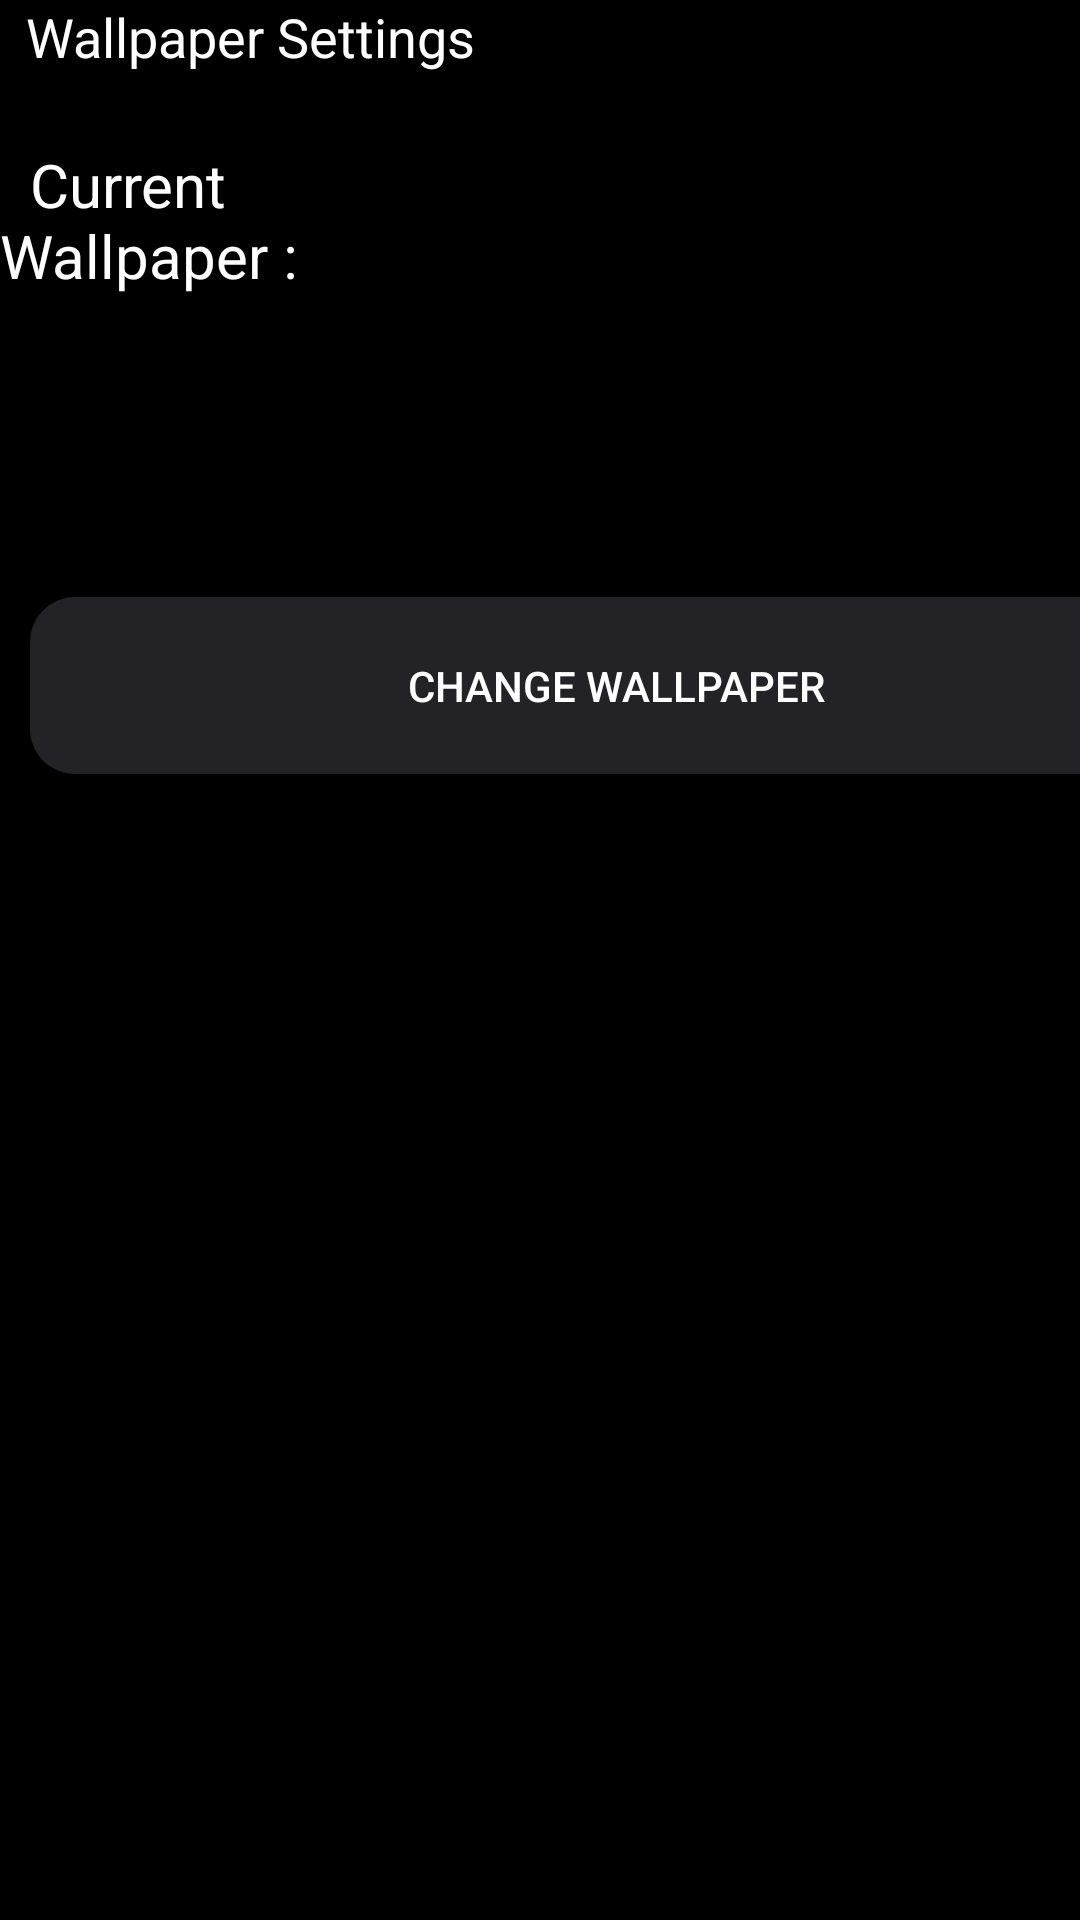

Reconstruct the res/layout file that produces this screen, plus the resources it refers to.
<!-- AndroidManifest.xml: application theme AppTheme -->
<!-- res/layout/wallpaper_page.xml -->
<?xml version="1.0" encoding="utf-8"?>
<LinearLayout xmlns:android="http://schemas.android.com/apk/res/android"
    xmlns:app="http://schemas.android.com/apk/res-auto"
    android:orientation="vertical"
    android:layout_width="match_parent"
    android:layout_height="match_parent"
    android:background="@color/black"
    android:fitsSystemWindows="true">

    <TextView
        android:layout_width="match_parent"
        android:layout_height="48dp"
        android:text="  Wallpaper Settings"
        android:textAlignment="textStart"
        android:textColor="@color/white"
        android:textSize="18sp">
    </TextView>

    <LinearLayout
        android:layout_width="match_parent"
        android:layout_height="141dp"
        android:orientation="horizontal">

        <TextView
            android:id="@+id/textView10"
            android:layout_width="345dp"
            android:layout_height="match_parent"
            android:layout_weight="1"
            android:text="  Current Wallpaper : "
            android:textColor="@color/white"
            android:textSize="20sp" />

        <ImageView
            android:id="@+id/backpreview"
            android:layout_width="352dp"
            android:layout_height="139dp"
            android:layout_weight="1" />

    </LinearLayout>

    <Button
        android:id="@+id/wallpaperchange"
        android:layout_width="391dp"
        android:layout_height="59dp"
        android:layout_marginLeft="10sp"
        android:layout_marginTop="10sp"
        android:background="@drawable/rounded_button"
        android:textColor="@color/white"
        android:text="Change Wallpaper"
        android:textAlignment="center" />
</LinearLayout>
<!-- resources referenced by this layout -->
<resources>
  <color name="black">#000000</color>
  <color name="white">#FFFFFF</color>
  <!-- drawable rounded_button (drawable) -->
  <?xml version="1.0" encoding="utf-8"?>
  <shape xmlns:android="http://schemas.android.com/apk/res/android"
      android:shape="rectangle">
      <solid android:color="#222227"/>
      <corners android:bottomRightRadius="15dp"
          android:bottomLeftRadius="15dp"
          android:topRightRadius="15dp"
          android:topLeftRadius="15dp"/>
  </shape>
  <style name="AppTheme" parent="Theme.AppCompat.Light.NoActionBar">
          
          <item name="colorPrimary">@color/colorPrimary</item>
          <item name="colorPrimaryDark">@color/colorPrimaryDark</item>
          <item name="colorAccent">@color/colorAccent</item>
          <item name="android:statusBarColor">@color/transparent</item>
          <item name="android:windowTranslucentStatus">true</item>
          <item name="android:navigationBarColor">@color/black</item>
          <item name="android:windowTranslucentNavigation">false</item>
      </style>
  <color name="colorPrimary">#008577</color>
  <color name="colorPrimaryDark">#00574B</color>
  <color name="colorAccent">#D81B60</color>
  <color name="transparent">#00000000</color>
</resources>
